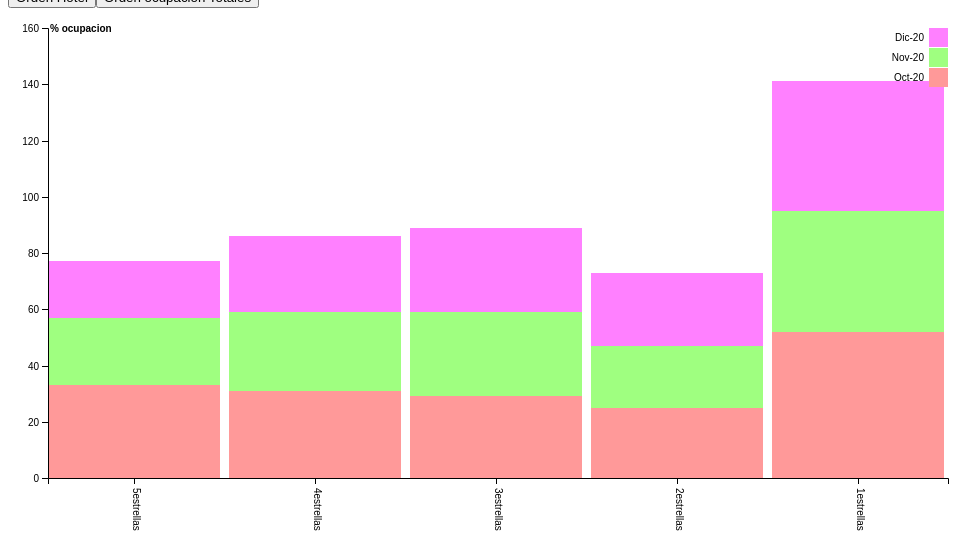
D3 v4 page, settled after 480 driven frames (8 s of simulated time); the page loaded 1 data file(s).


// ── app.js
	// Se define la función para dibujar el gráfico de barras
	// Descargar los datos desde el archivo bd.csv, se debe volver a colocar la base, reescribiendola para que se ejecute la gráfica
	function graficobarras(){
		d3.csv("bd.csv", function (d, i, columns) {
		// += "Suma a t el valor d[columns[j]]"
		// Agregamos una columna total y otra del orden de las paradas
			for (j = 1, t = 0; j < columns.length; ++j) t += d[columns[j]] = +d[columns[j]]; // t = t + d[columns[j]]
			d.total = t;
			d.ordenparada = i + 1;
			return d;
			},
		// La función de dibujar el gráfico.
			function (datos) {
				dibujar(datos);
            });                   
	};
		
	function dibujar(datos){
	// Definir el tamaño del area dentro del svg y el grupo. 
	// Ademas se trasladar el eje de cordenadas los margenes.
		var svg = d3.select("#graficobarras")
					.append("svg:svg")
					.attr("width", 960)          
					.attr("height", 590) // Porque aquí no lleva una coma?
			margin = {top: 20, right: 20, bottom: 120, left: 40},
			width = +svg.attr("width") - margin.left - margin.right,
			height = +svg.attr("height") - margin.top - margin.bottom,
			g = svg.append("g").attr("transform", "translate(" + margin.left + "," + margin.top + ")");

	// Definir el eje x como una escala por bandas y distribuirla
		var x = d3.scaleBand()
				  .rangeRound([0, width])
				  .paddingInner(0.05)
				  .align(0.1);

	// Definir el eje y como una escala lineal y distribuirla
		var y = d3.scaleLinear()
				  .rangeRound([height, 0]);

	// Definir el eje y como una escala ordinal se definen una serie de colores
		var z = d3.scaleOrdinal()
				  .range(["#ff9999", "#9fff80", "#ff80ff", "#c299ff"]);

	// Con la función js slice, sacamos las claves que son los años que están en la cabecera menos la parada.
		var claves = datos.columns.slice(1);
	
	// Usamos la función map para que devuelva las Paradas en x
		x.domain(datos.map(function(d) { return d.Parada; }));
	// Aquí usamos el valor máximo del total para el y
		y.domain([0, d3.max(datos, function(d) { return d.total; })]).nice();
	// Usamos la escala z donde para clave año hay un color.
		z.domain(claves);

	// Generamos el grupo g para las barrar apiladas
		g.append("g")
		 .selectAll("g")
	// Generamos el stack a partir de los datos y diciendole las keys
	// Genera un array con un elemento por serie que tiene a su vez elementos 
		 .data(d3.stack().keys(claves)(datos))
	// Se genera un grupo por cada uno de los años y se le asigna el color correspondiente
		 .enter().append("g")
		 .attr("fill", function(d) { return z(d.key); })
		 .attr("class", "año")
	// Y se generan los rectangulos
		 .selectAll("rect")
		 .data(function(d) { return d; })
		 .enter().append("rect")
		 .attr("x", function(d) { return x(d.data.Parada); })
		 .attr("y", function(d) { return y(d[1]); })
		 .attr("height", function(d) { return y(d[0]) - y(d[1]); })
		 .attr("width", x.bandwidth());
	// Se genera un grupo para el eje x  
		g.append("g")
		 .attr("class", "axis")
		 .attr("transform", "translate(0," + height + ")")
		 .call(d3.axisBottom(x))
		 .selectAll("text")
		 .style("text-anchor", "start")
		 .attr("dx", "1em")
		 .attr("dy", "-0.7em")
		 .attr("transform", "rotate(90)");
	//
		g.append("g")
		 .attr("class", "axis")
		 .call(d3.axisLeft(y).ticks(null, "s"))
		 .append("text")
		 .attr("x", 2)
		 .attr("y", y(y.ticks().pop()) + 0.5)
		 .attr("dy", "0.32em")
		 .attr("fill", "#000")
		 .attr("font-weight", "bold")
		 .attr("text-anchor", "start")
		 .text("% ocupacion");
	// Se genera la leyenda
		var legend = g.append("g")
					  .attr("font-family", "sans-serif")
					  .attr("font-size", 10)
					  .attr("text-anchor", "end")
					  .selectAll("g")
					  .data(claves.slice().reverse())
					  .enter().append("g")
					  .attr("transform", function(d, i) { return "translate(0," + i * 20 + ")"; });

		legend.append("rect")
			  .attr("x", width - 19)
			  .attr("width", 19)
			  .attr("height", 19)
			  .attr("fill", z);

		legend.append("text")
			  .attr("x", width - 24)
			  .attr("y", 9.5)
			  .attr("dy", "0.32em")
			  .text(function(d) { return d; });

	// Botones
		var botones = d3.select("div#botones");
            botones.append("button")
                   .attr("class", "boton")
                   .on("click", function() { sort("porParada");}) 
                   .text("Orden Hotel");


            botones.append("button")
                   .attr("class", "boton")
                   .on("click", function() { sort("porTotal");})
                   .text("Orden ocupacion Totales");
                
           
	// Funciones Ordenar
        function sort(orden){
                    if (orden == "porParada"){
                        datos = datos.sort(function (a, b) {
                                return a.ordenparada - b.ordenparada;
                            });
                    }
                    else if (orden == "porTotal"){
                        datos = datos.sort(function (a, b) {
                            return b.total - a.total;
                            });
						
                    }
                    else {
                        datos = datos.sort(function (a, b) {
                            return b[2016] - a[2016];
                            });
                    };
                
                    d3.select("svg").remove();
                    d3.selectAll("button").remove();
                    dibujar(datos);

                };
			  
			  
			  
};


### data: bd.csv
Parada, Oct-20, Nov-20, Dic-20
5estrellas, 33, 24, 20
4estrellas, 31, 28, 27
3estrellas, 29, 30, 30
2estrellas, 25, 22, 26
1estrellas, 52, 43, 46